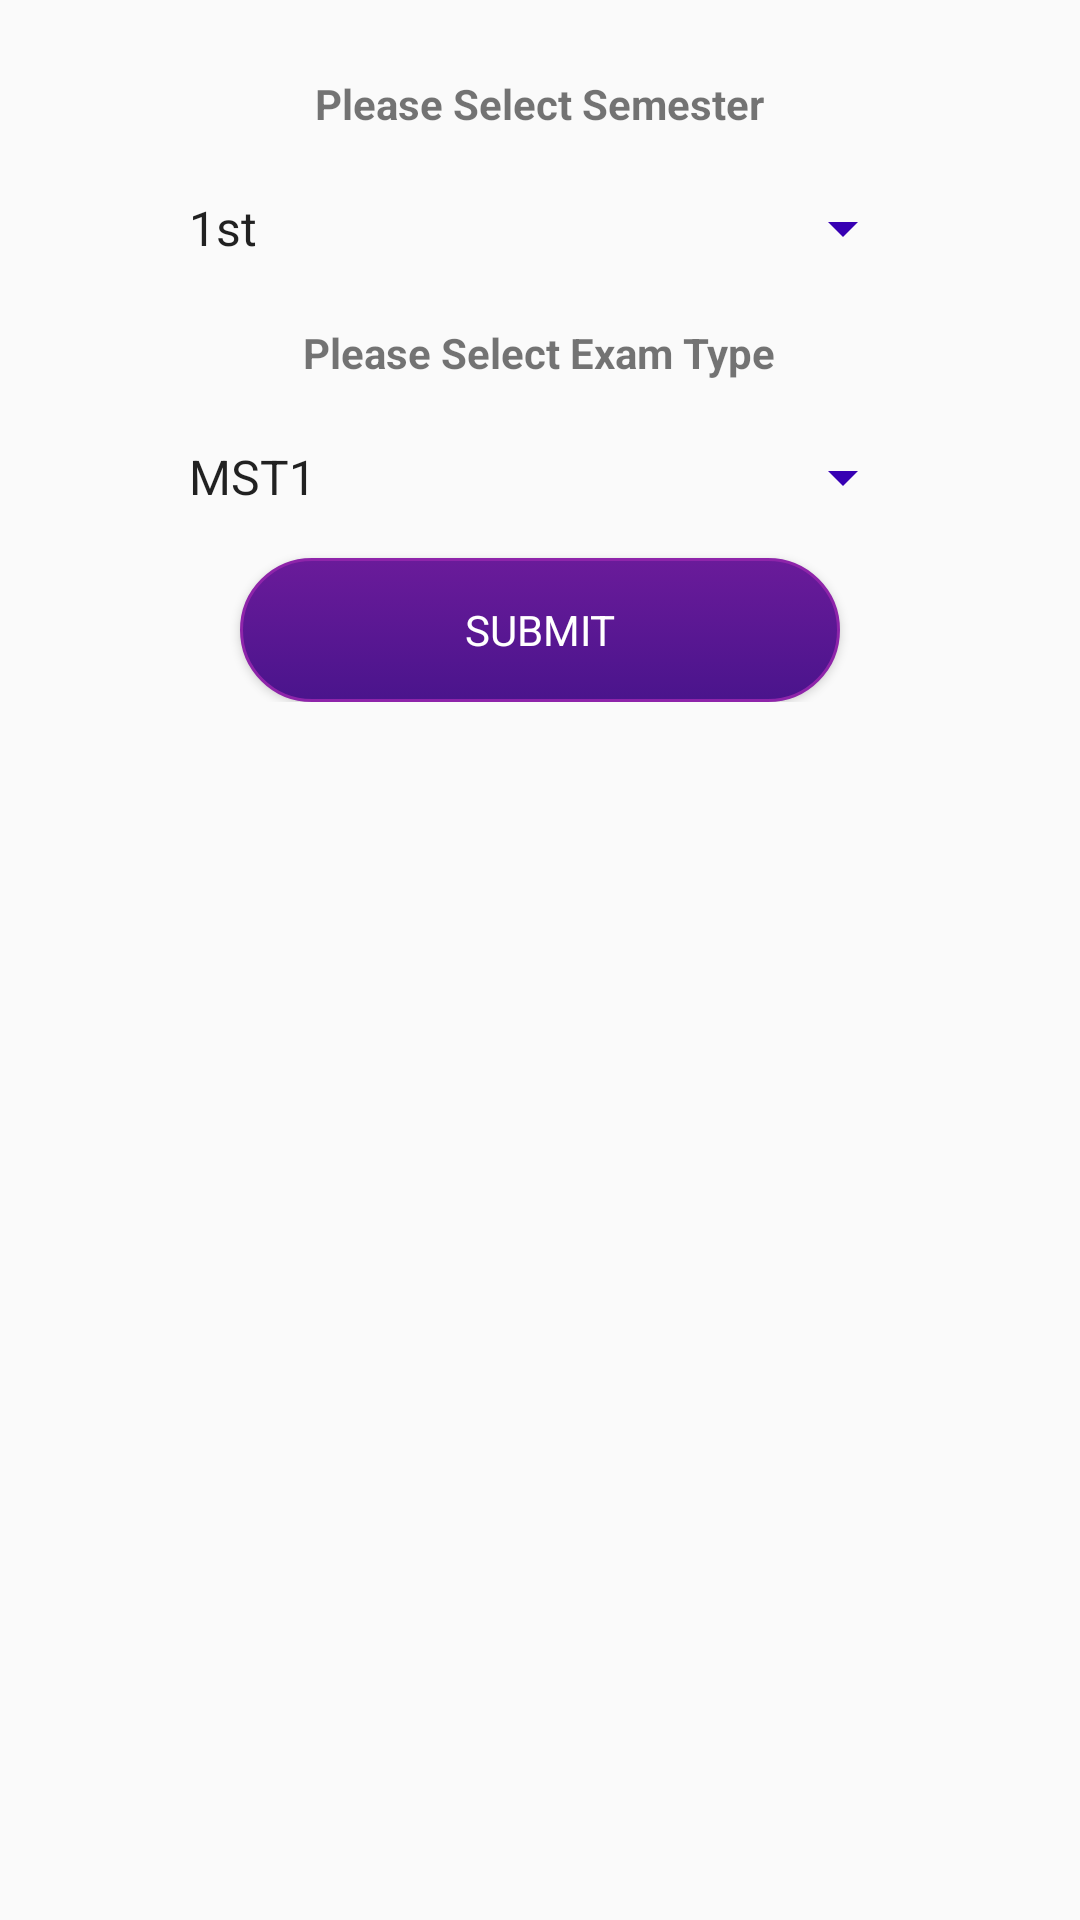

Here is an Android app screen rendered from its layout file. Give the layout XML and the strings, colors and styles it references.
<!-- AndroidManifest.xml: application theme AppTheme -->
<!-- res/layout/fragment_midsem_mark.xml -->
<?xml version="1.0" encoding="utf-8"?>
<FrameLayout xmlns:android="http://schemas.android.com/apk/res/android"
    xmlns:tools="http://schemas.android.com/tools"
    android:layout_width="match_parent"
    android:layout_height="match_parent"
    android:background="@color/startBackground"
    tools:context=".MidsemMarkFragment">

    <LinearLayout
        android:layout_width="match_parent"
        android:layout_height="wrap_content"
        android:gravity="center"
        android:orientation="vertical"
        android:padding="5dp">

        <TextView
            style="@style/heading_style_big"
            android:layout_width="wrap_content"
            android:layout_height="wrap_content"
            android:layout_marginTop="20dp"
            android:text="@string/please_select_semester" />

        <Spinner
            android:id="@+id/midsem_semester_spinner"
            android:layout_width="250dp"
            android:layout_height="wrap_content"
            android:layout_marginTop="20dp"
            android:backgroundTint="@color/colorPrimaryDark"
            android:entries="@array/semester_array" />

        <TextView
            style="@style/heading_style_big"
            android:layout_width="wrap_content"
            android:layout_height="wrap_content"
            android:layout_marginTop="20dp"
            android:text="@string/please_select_exam_type" />

        <Spinner
            android:id="@+id/midsem_exam_type_spinner"
            android:layout_width="250dp"
            android:layout_height="wrap_content"
            android:layout_marginTop="20dp"
            android:backgroundTint="@color/colorPrimaryDark"
            android:entries="@array/exam_type_array" />

        <Button
            android:id="@+id/find_exam_result"
            android:layout_width="200dp"
            android:layout_height="wrap_content"
            android:layout_marginTop="15dp"
            android:background="@drawable/button_enabled"
            android:text="@string/submit"
            android:textColor="@android:color/white" />

        <LinearLayout
            android:id="@+id/midsem_RV_holder"
            android:layout_width="match_parent"
            android:layout_height="wrap_content">

            <android.support.v7.widget.RecyclerView
                android:id="@+id/midsem_recyclerView"
                android:layout_width="match_parent"
                android:layout_height="wrap_content" />
        </LinearLayout>
    </LinearLayout>

</FrameLayout>
<!-- resources referenced by this layout -->
<resources>
  <string-array name="exam_type_array">
          <item>MST1</item>
          <item>MST2</item>
          <item>PUT</item>
          <item>ENDSEM</item>
      </string-array>
  <string-array name="semester_array">
          <item>1st</item>
          <item>2nd</item>
          <item>3rd</item>
          <item>4th</item>
          <item>5th</item>
          <item>6th</item>
          <item>7th</item>
          <item>8th</item>
      </string-array>
  <!-- drawable button_enabled (drawable) -->
  <?xml version="1.0" encoding="utf-8"?>
  <selector xmlns:android="http://schemas.android.com/apk/res/android">
      <item android:state_pressed="true">
          <shape android:shape="rectangle">
              <corners android:radius="30dp" />
              <stroke android:width="1dp" android:color="#8E24AA" />
              <gradient android:angle="-90" android:endColor="#6A1B9A" android:startColor="#4A148C" />
          </shape>
      </item>
      <item android:state_focused="true">
          <shape android:shape="rectangle">
              <corners android:radius="30dp" />
              <stroke android:width="1dp" android:color="#8E24AA" />
  
              <solid android:color="#4A148C" />
          </shape>
      </item>
      <item>
          <shape android:shape="rectangle">
              <corners android:radius="30dp" />
              <stroke android:width="1dp" android:color="#8E24AA" />
              <gradient android:angle="-90" android:endColor="#4A148C" android:startColor="#6A1B9A" />
          </shape>
      </item>
  </selector>
  <string name="please_select_exam_type">Please Select Exam Type</string>
  <string name="please_select_semester">Please Select Semester</string>
  <string name="submit">Submit</string>
  <style name="heading_style_big">
          <item name="android:textColor">@color/allTextColor</item>
          <item name="android:textSize">@dimen/heading_size_big</item>
          <item name="android:layout_gravity">center</item>
          <item name="android:textStyle">bold</item>
      </style>
  <style name="AppTheme" parent="Theme.AppCompat.Light.DarkActionBar">
          
          <item name="colorPrimary">@color/colorPrimary</item>
          <item name="colorPrimaryDark">@color/colorPrimaryDark</item>
          <item name="android:fontFamily">sans-serif</item>
          <item name="colorAccent">@color/colorAccent</item>
      </style>
  <!-- not gathered from this repository: default colours our renderer supplied (Android Studio template values) -->
  <color name="colorPrimary">#FF6200EE</color>
  <color name="colorPrimaryDark">#FF3700B3</color>
  <color name="colorAccent">#FF03DAC5</color>
</resources>
